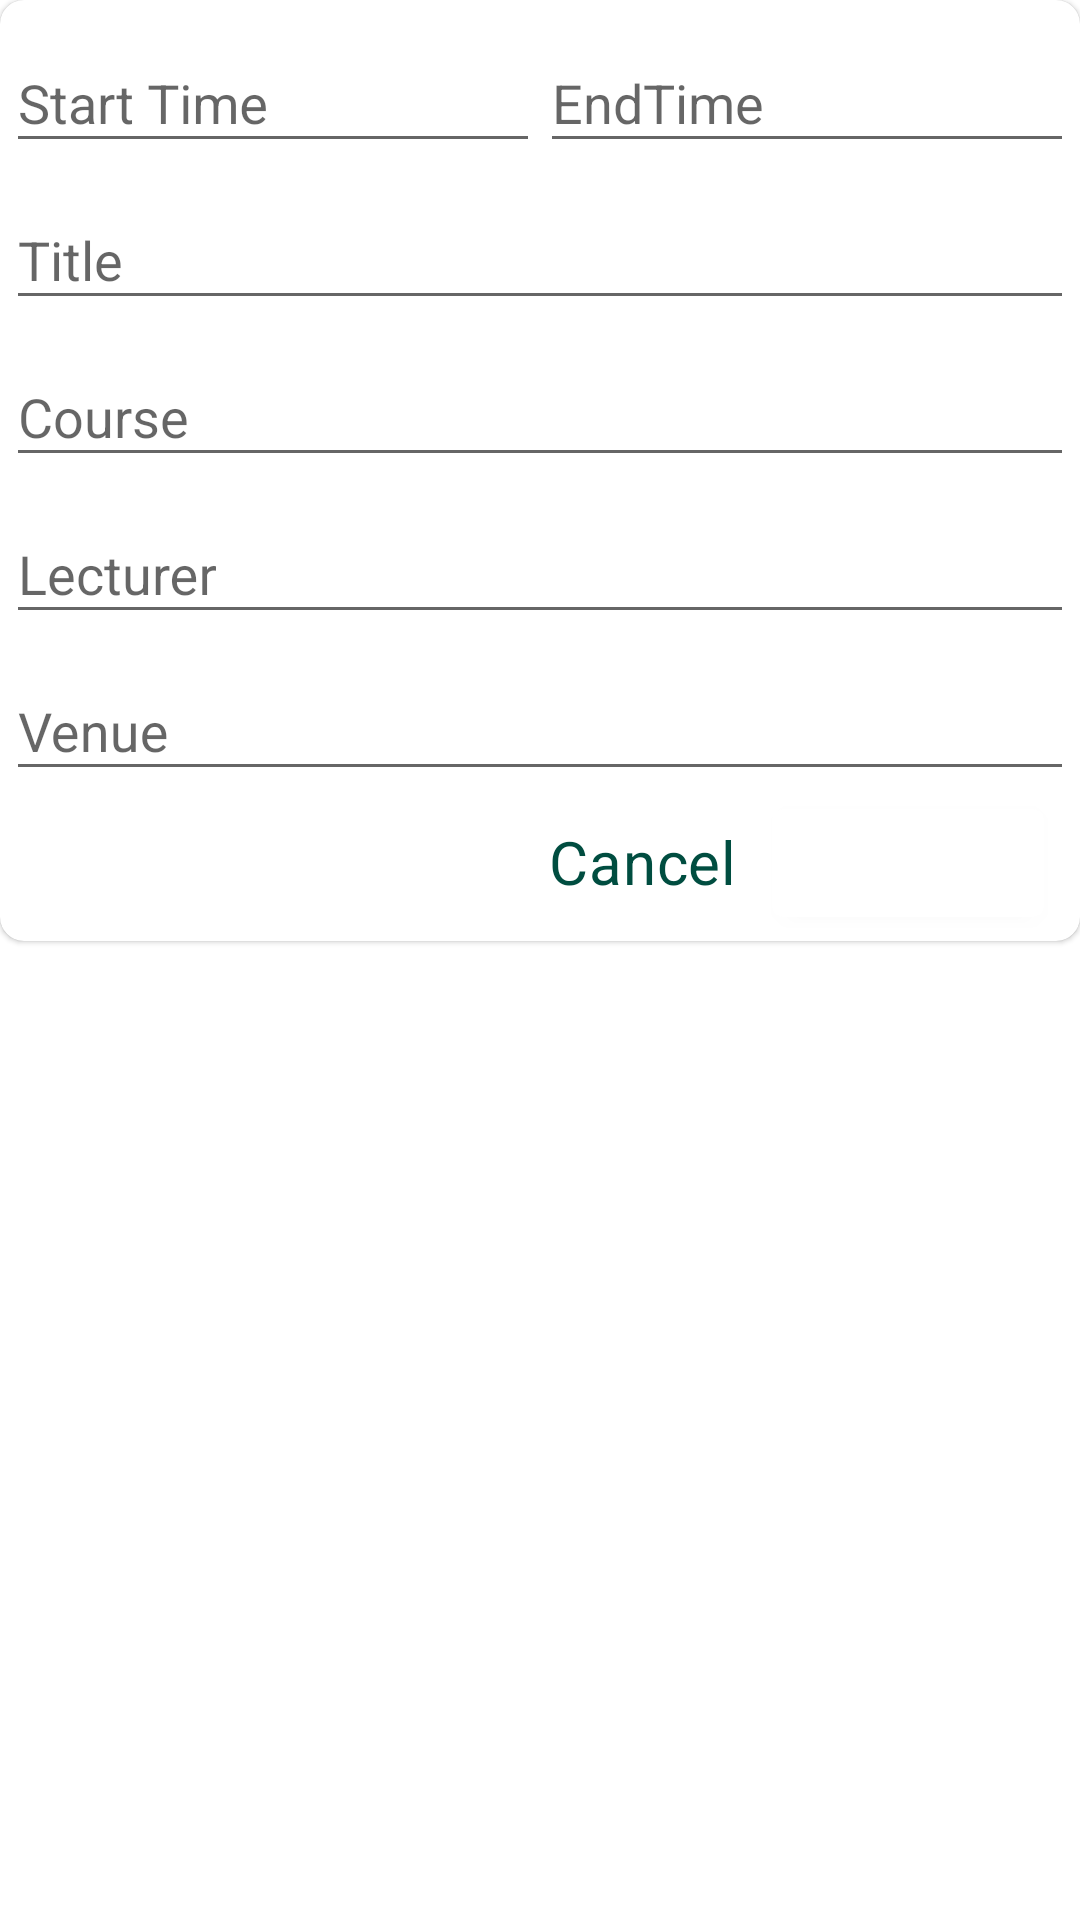

Produce the Android XML layout that renders to this screen, including the resource entries it uses.
<!-- AndroidManifest.xml: application theme Activitee.Theme -->
<!-- res/layout/dialog_view.xml -->
<?xml version="1.0" encoding="utf-8"?>
<LinearLayout xmlns:android="http://schemas.android.com/apk/res/android"
              xmlns:app="http://schemas.android.com/apk/res-auto"
              android:orientation="vertical"
              android:layout_width="match_parent"
              android:background="@color/colorPrimary"
              android:layout_height="match_parent">

    <com.google.android.material.card.MaterialCardView
            android:layout_width="match_parent"
            android:layout_height="wrap_content"
            app:cardCornerRadius="8dp"
    >

        <LinearLayout android:layout_width="match_parent"
                      android:layout_height="wrap_content"
                      android:orientation="vertical"
                      android:layout_margin="2dp"
        >
            <LinearLayout android:layout_width="match_parent"
                          android:layout_height="wrap_content"
                          android:orientation="horizontal"
                          android:weightSum="2"
            >

                <com.google.android.material.textfield.TextInputLayout
                        style="@style/Widget.Design.TextInputLayout"
                        android:layout_width="match_parent"
                        android:layout_weight="1"
                        android:layout_height="wrap_content"
                        android:hint="Start Time"
                        app:hintTextAppearance="@style/Widget.Activity.TextHintApperence"


                >
                    <com.google.android.material.textfield.TextInputEditText
                            android:layout_width="match_parent"
                            android:layout_height="match_parent"
                            android:id="@+id/dStart"
                            android:inputType="text"
                            android:textAlignment="center"

                    />
                </com.google.android.material.textfield.TextInputLayout>

                <com.google.android.material.textfield.TextInputLayout
                        style="@style/Widget.Design.TextInputLayout"
                        android:layout_width="match_parent"
                        android:layout_weight="1"
                        android:hint="EndTime"
                        app:hintTextAppearance="@style/Widget.Activity.TextHintApperence"
                        android:layout_height="wrap_content">
                    <com.google.android.material.textfield.TextInputEditText
                            android:layout_width="match_parent"
                            android:id="@+id/dEnd"
                            android:layout_height="match_parent"
                            android:inputType="text"
                    />
                </com.google.android.material.textfield.TextInputLayout>
            </LinearLayout>
            <LinearLayout android:layout_width="match_parent" android:layout_height="wrap_content"
                          android:orientation="vertical"
            >
                <com.google.android.material.textfield.TextInputLayout
                        style="@style/Widget.Design.TextInputLayout"
                        android:layout_width="match_parent"
                        android:layout_weight="1"
                        android:hint="Title"
                        app:hintTextAppearance="@style/Widget.Activity.TextHintApperence"

                        android:layout_height="wrap_content">
                    <com.google.android.material.textfield.TextInputEditText
                            android:id="@+id/dTitle"
                            android:layout_width="match_parent"
                            android:layout_height="match_parent"
                            android:inputType="text"
                    />
                </com.google.android.material.textfield.TextInputLayout>
                <com.google.android.material.textfield.TextInputLayout
                        style="@style/Widget.Design.TextInputLayout"
                        android:layout_width="match_parent"
                        android:layout_weight="1"
                        android:hint="Course"
                        app:hintTextAppearance="@style/Widget.Activity.TextHintApperence"

                        android:layout_height="wrap_content">
                    <com.google.android.material.textfield.TextInputEditText
                            android:id="@+id/dCourse"
                            android:layout_width="match_parent"
                            android:layout_height="match_parent"
                            android:inputType="text"
                    />
                </com.google.android.material.textfield.TextInputLayout>
                <com.google.android.material.textfield.TextInputLayout
                        style="@style/Widget.Design.TextInputLayout"
                        android:layout_width="match_parent"
                        android:layout_weight="1"
                        android:hint="Lecturer"
                        app:hintTextAppearance="@style/Widget.Activity.TextHintApperence"

                        android:layout_height="wrap_content">
                    <com.google.android.material.textfield.TextInputEditText
                            android:id="@+id/dLecturer"
                            android:layout_width="match_parent"
                            android:layout_height="match_parent"
                            android:inputType="text"
                    />
                </com.google.android.material.textfield.TextInputLayout>

                <com.google.android.material.textfield.TextInputLayout
                        style="@style/Widget.Design.TextInputLayout"
                        android:layout_width="match_parent"
                        android:layout_weight="1"
                        android:hint="Venue"
                        app:hintTextAppearance="@style/Widget.Activity.TextHintApperence"
                        android:layout_height="wrap_content">

                    <com.google.android.material.textfield.TextInputEditText
                            android:id="@+id/dVenue"
                            android:layout_width="match_parent"
                            android:layout_height="match_parent"
                            android:inputType="text"
                    />
                </com.google.android.material.textfield.TextInputLayout>

            </LinearLayout>
            <RelativeLayout android:layout_width="match_parent"
                            android:layout_height="wrap_content">

                <com.google.android.material.button.MaterialButton
                        android:id="@+id/submitBtn"
                        android:layout_width="wrap_content"
                        android:layout_height="wrap_content"
                        android:layout_alignParentEnd="true"
                        android:layout_alignParentRight="true"
                        android:layout_marginEnd="10dp"
                        android:text="Submit"
                />
                <TextView
                        android:id="@+id/closeBtn"
                        android:layout_width="wrap_content"
                        android:layout_height="wrap_content"
                        android:layout_toStartOf="@+id/submitBtn"
                        android:layout_toLeftOf="@+id/submitBtn"
                        android:layout_marginEnd="12dp"
                        android:layout_marginLeft="12dp"
                        style="@style/Card_Textview"
                        android:textAllCaps="false"
                        android:text="Cancel"
                        android:textColor="@color/textButton"
                />

            </RelativeLayout>
        </LinearLayout>
    </com.google.android.material.card.MaterialCardView>


</LinearLayout>
<!-- resources referenced by this layout -->
<resources>
  <color name="colorPrimary">#ffffff</color>
  <color name="textButton">#004D40</color>
  <style name="Card_Textview" parent="TextAppearance.MaterialComponents.Headline6">
          <item name="android:gravity">center</item>
          <item name="android:layout_marginTop">10dp</item>
          <item name="fontFamily">@font/cantarell_bold</item>
          <item name="android:textColor">@color/colorPrimaryDark</item>
      </style>
  <style name="Widget.Activity.TextHintApperence" parent="TextAppearance.Design.Hint">
          <item name="android:textColor">@color/textColorPrimary</item>
          <item name="android:fontFamily">@font/cantarell_bold</item>
          <item name="android:layout_marginStart">10dp</item>
      </style>
  <style name="Activitee.Theme" parent="Theme.MaterialComponents.Light.NoActionBar">
          
          <item name="colorPrimary">@color/colorPrimary</item>
          <item name="colorPrimaryDark">@color/colorPrimaryDark</item>
          <item name="colorAccent">@color/colorAccent</item>
          <item name="android:windowLightStatusBar" tools:targetApi="m">true</item>
      </style>
  <color name="colorPrimaryDark">#000000</color>
  <color name="textColorPrimary">#442C2E</color>
  <color name="colorAccent">#004D40</color>
</resources>
